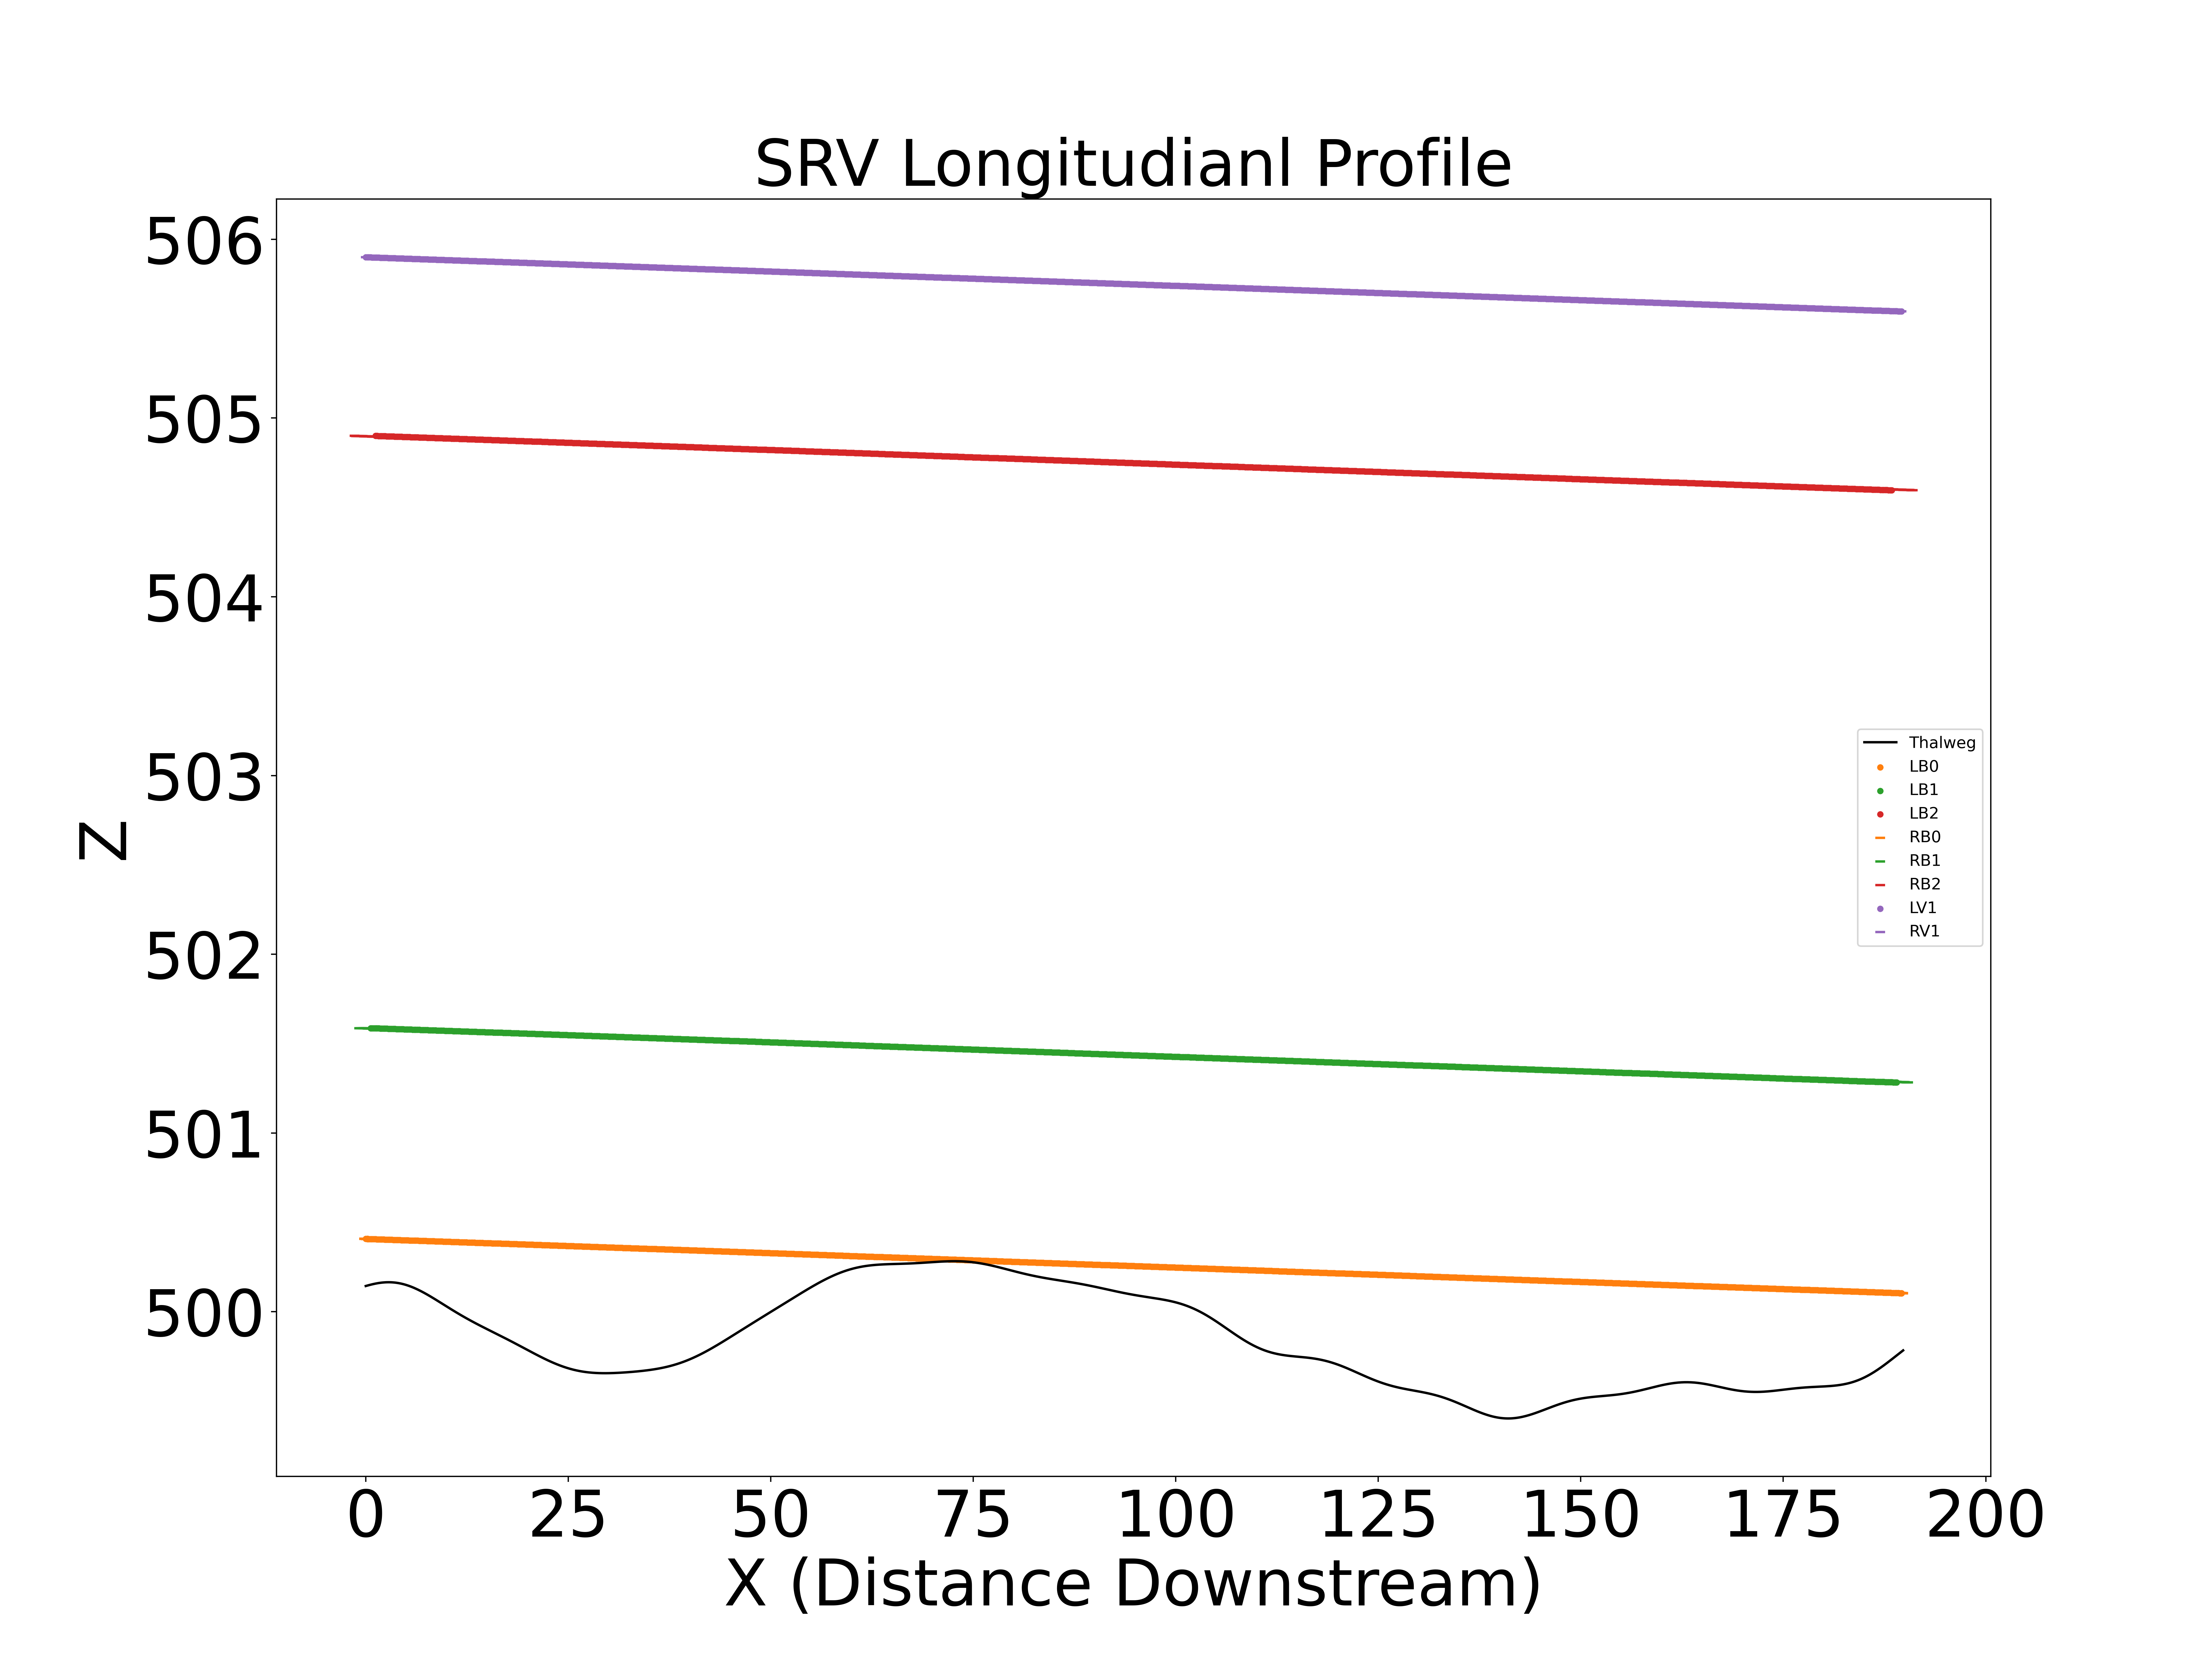

The file beside this chart, header and first rows:
X, Z
0.0, 500.1
0.2, 500.1
0.4, 500.1
0.6, 500.2
0.8, 500.2
1.0, 500.2
1.2, 500.2
1.4, 500.2
1.6, 500.2
1.8, 500.2
2.0, 500.2
2.2, 500.2
2.4, 500.2
2.6, 500.2
2.8, 500.2
3.0, 500.2
3.2, 500.2
3.4, 500.2
3.6, 500.2
3.8, 500.2
4.0, 500.2
4.2, 500.2
4.4, 500.2
4.6, 500.2
4.8, 500.2
5.0, 500.1
5.2, 500.1
5.4, 500.1
5.6, 500.1
5.8, 500.1
6.0, 500.1
6.2, 500.1
6.4, 500.1
6.6, 500.1
6.8, 500.1
7.0, 500.1
7.2, 500.1
7.4, 500.1
7.6, 500.1
7.8, 500.1
8.0, 500.1
8.2, 500.1
8.4, 500.1
8.6, 500.1
8.8, 500.1
9.0, 500.1
9.2, 500.1
9.4, 500
9.6, 500
9.8, 500
10.0, 500
10.2, 500
10.4, 500
10.6, 500
10.8, 500
11.0, 500
11.2, 500
11.4, 500
11.6, 500
11.8, 500
... 8,499 more rows
